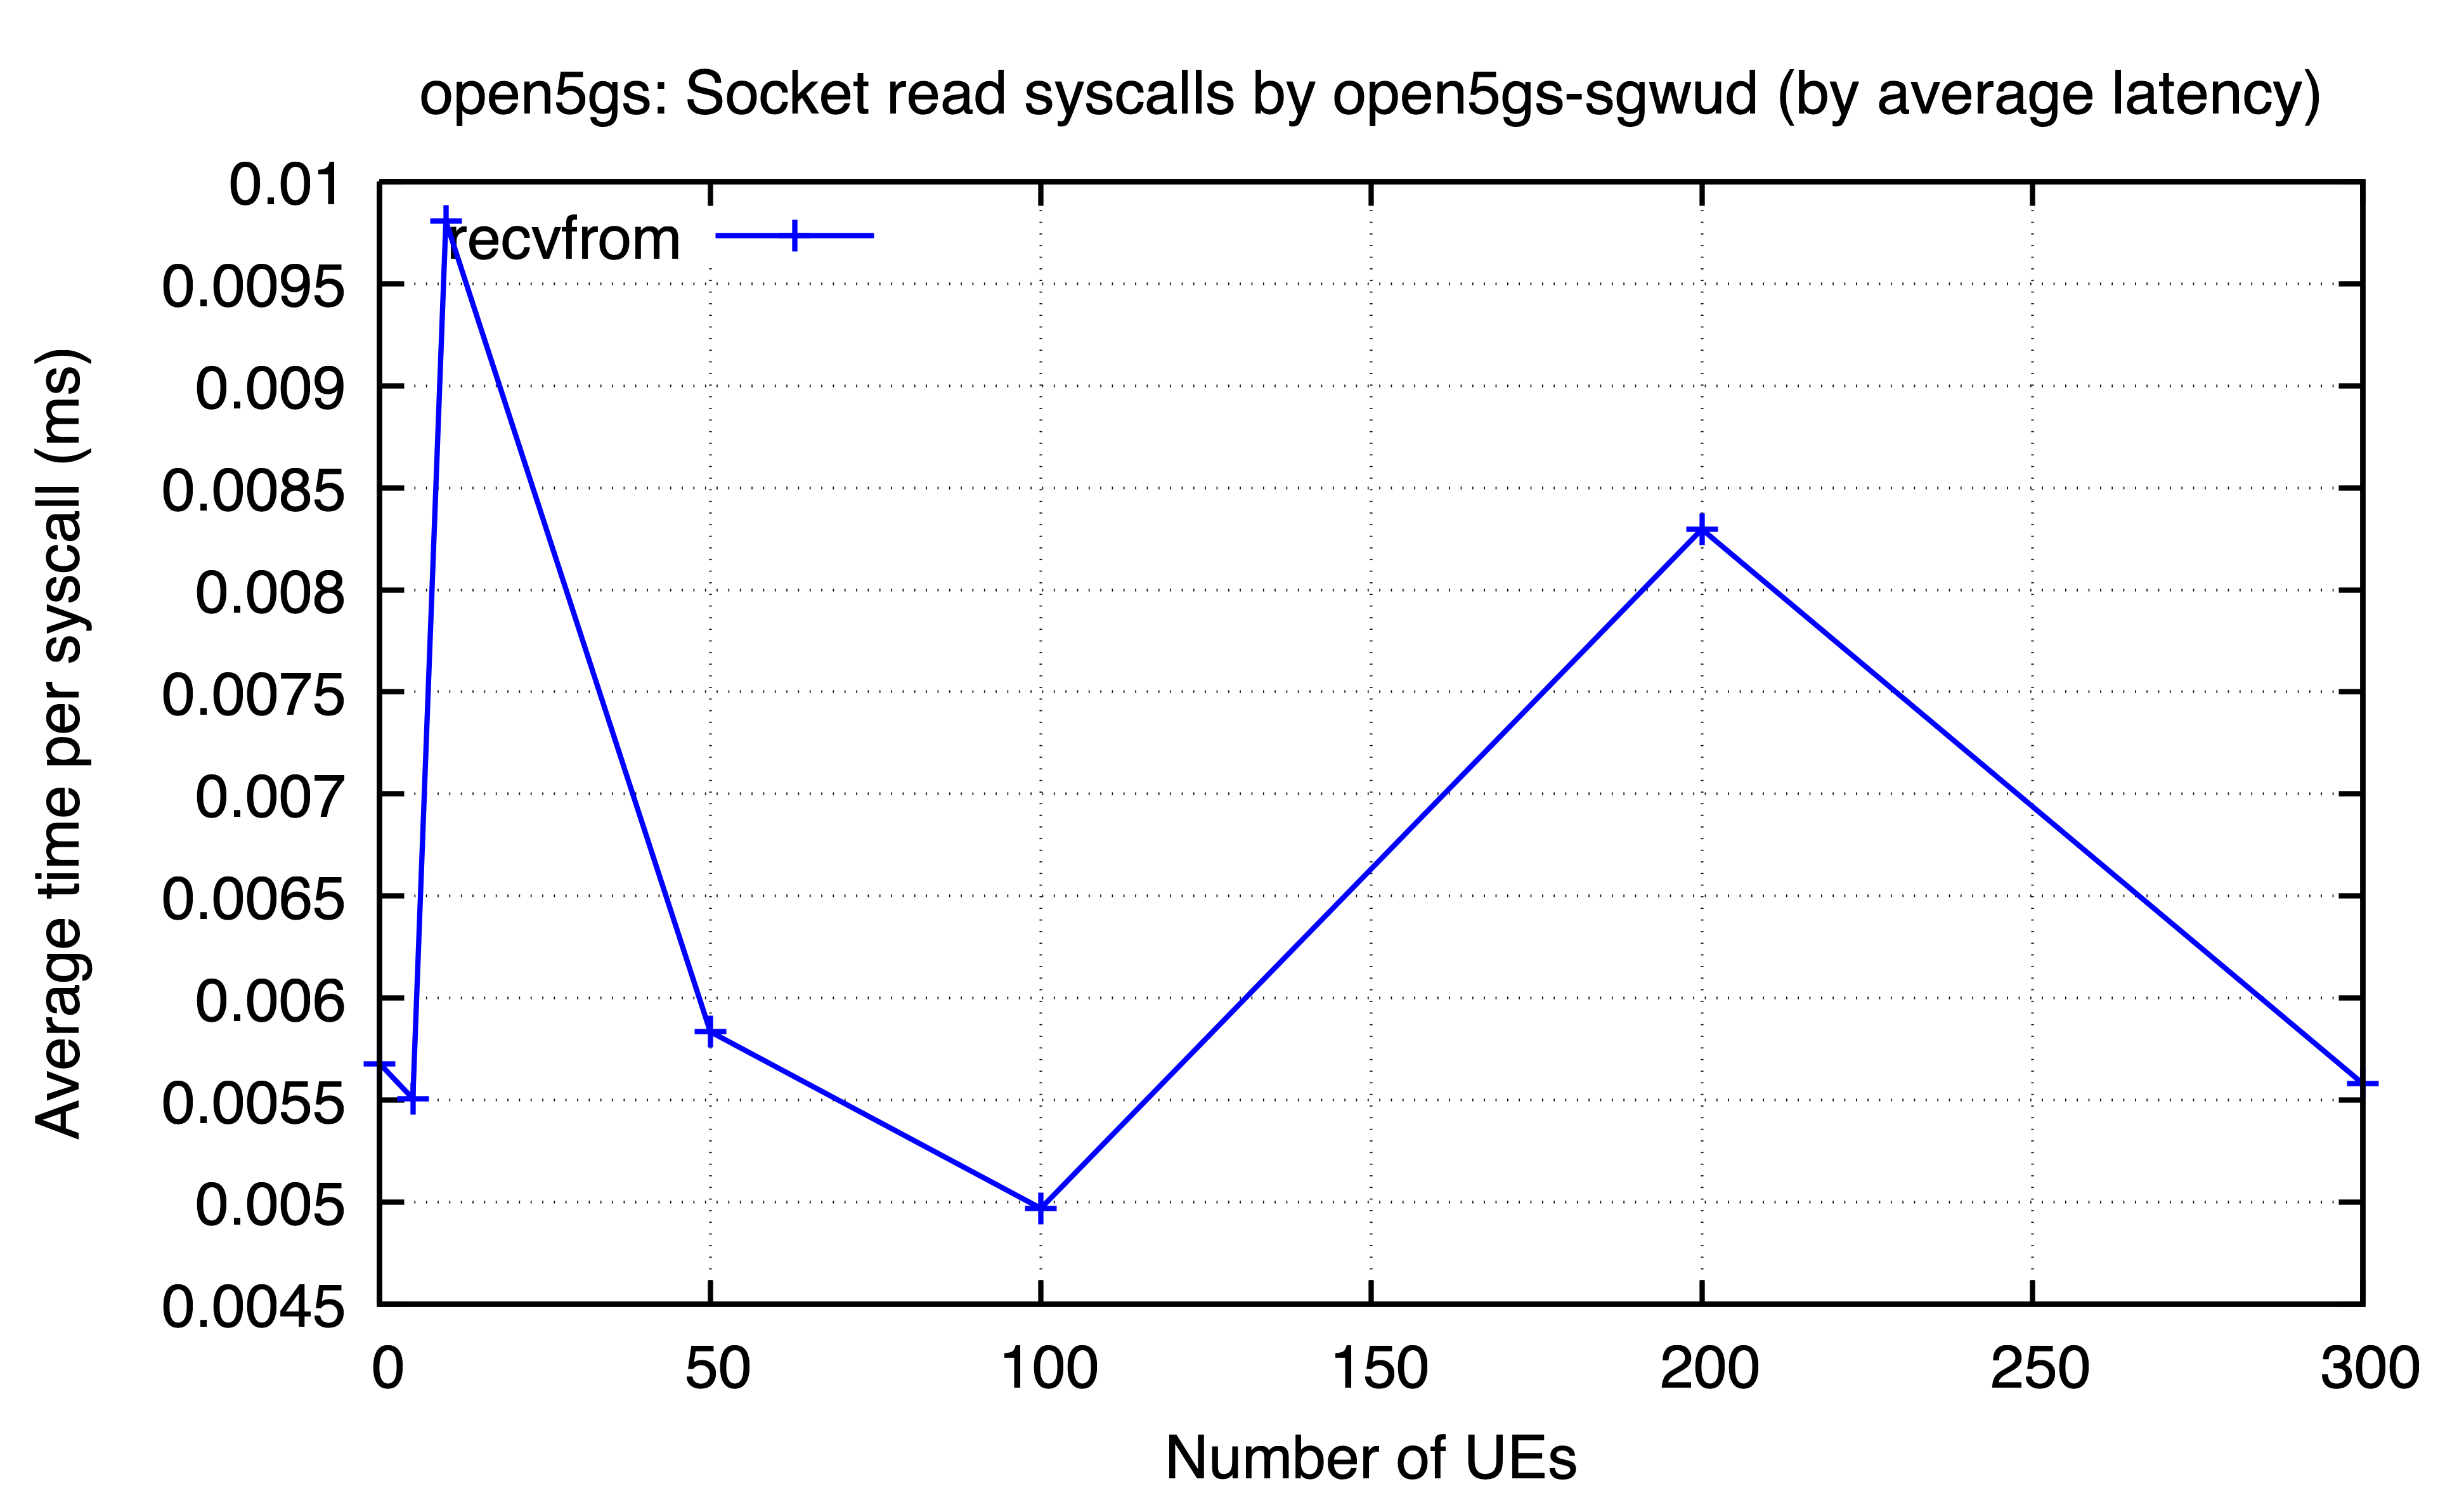

The table this chart was drawn from, first rows:
ues, recvfrom
0, 0.005679
5, 0.005508
10, 0.009806
50, 0.005835
100, 0.004971
200, 0.008297
300, 0.005581
